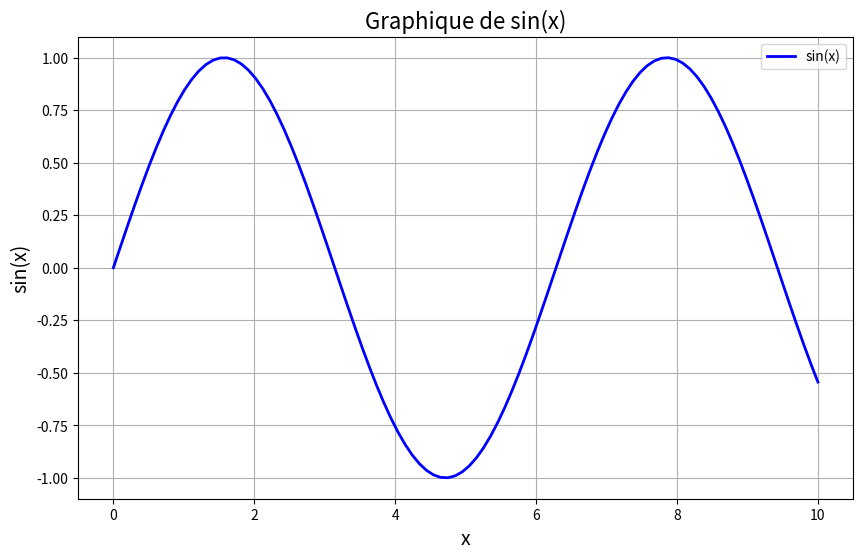

Write the Python code that produced this figure.
import numpy as np

import matplotlib.pyplot as plt

# Générer des données pour le graphique
x = np.linspace(0, 10, 100)
y = np.sin(x)

# Créer le graphique
plt.figure(figsize=(10, 6))
plt.plot(x, y, label='sin(x)', color='b', linewidth=2)

# Ajouter des titres et des légendes
plt.title('Graphique de sin(x)', fontsize=16)
plt.xlabel('x', fontsize=14)
plt.ylabel('sin(x)', fontsize=14)
plt.legend()

# Ajouter une grille
plt.grid(True)

# Afficher le graphique
plt.show()
